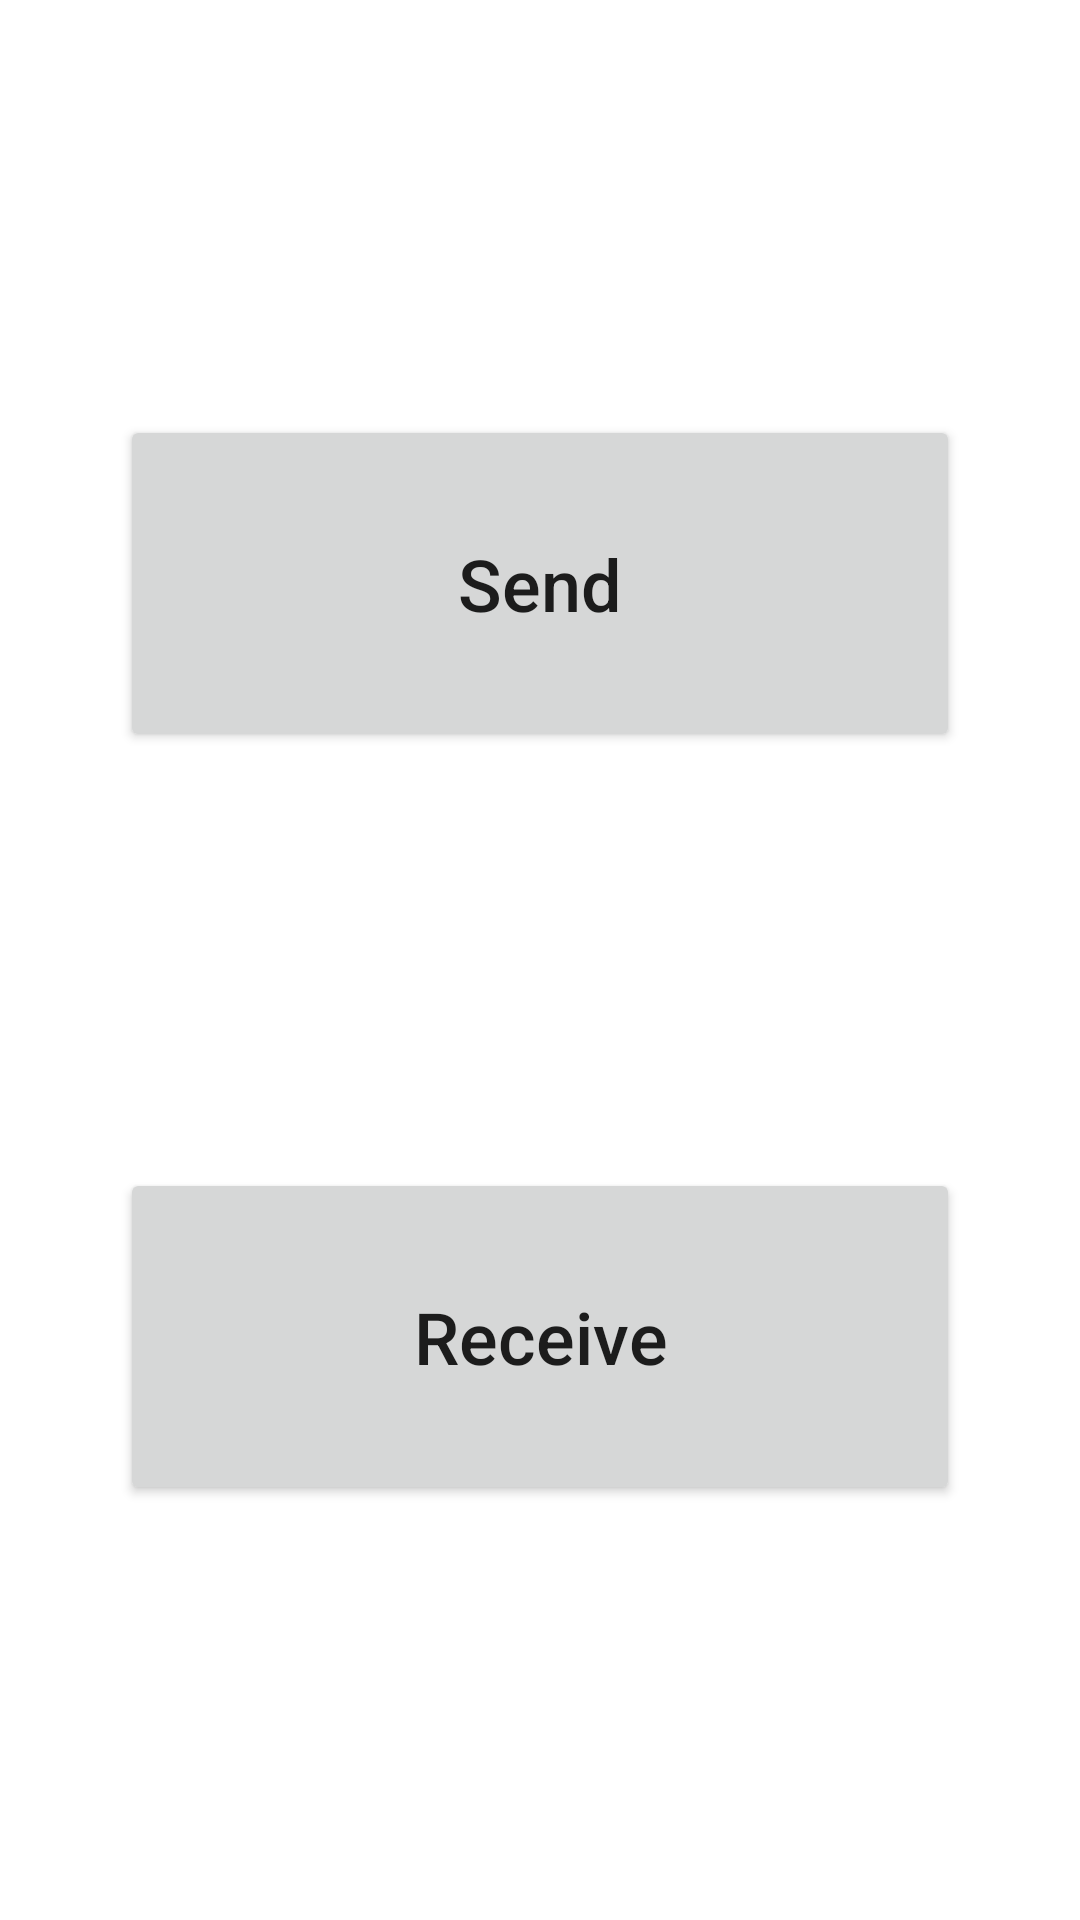

Android layout source for this screen:
<!-- AndroidManifest.xml: application theme Theme.WifiDirectGroup -->
<!-- res/layout/activity_main.xml -->
<?xml version="1.0" encoding="utf-8"?>
<androidx.constraintlayout.widget.ConstraintLayout xmlns:android="http://schemas.android.com/apk/res/android"
    xmlns:app="http://schemas.android.com/apk/res-auto"
    xmlns:tools="http://schemas.android.com/tools"
    android:layout_width="match_parent"
    android:layout_height="match_parent"
    android:paddingStart="40dp"
    android:paddingEnd="40dp"
    tools:context=".MainActivity">

    <androidx.appcompat.widget.AppCompatButton
        android:id="@+id/btnSend"
        android:layout_width="0dp"
        android:layout_height="wrap_content"
        android:paddingTop="40dp"
        android:paddingBottom="40dp"
        android:text="Send"
        android:textSize="24sp"
        android:textAllCaps="false"
        app:layout_constraintLeft_toLeftOf="parent"
        app:layout_constraintRight_toRightOf="parent"
        app:layout_constraintTop_toTopOf="parent"
        app:layout_constraintBottom_toTopOf="@id/btnReceive"/>

    <androidx.appcompat.widget.AppCompatButton
        android:id="@+id/btnReceive"
        android:layout_width="0dp"
        android:layout_height="wrap_content"
        android:paddingTop="40dp"
        android:paddingBottom="40dp"
        android:text="Receive"
        android:textSize="24sp"
        android:textAllCaps="false"
        app:layout_constraintBottom_toBottomOf="parent"
        app:layout_constraintLeft_toLeftOf="parent"
        app:layout_constraintRight_toRightOf="parent"
        app:layout_constraintTop_toBottomOf="@id/btnSend" />

</androidx.constraintlayout.widget.ConstraintLayout>
<!-- resources referenced by this layout -->
<resources>
  <style name="Theme.WifiDirectGroup" parent="Theme.MaterialComponents.DayNight.DarkActionBar">
          
          <item name="colorPrimary">@color/purple_500</item>
          <item name="colorPrimaryVariant">@color/purple_700</item>
          <item name="colorOnPrimary">@color/white</item>
          
          <item name="colorSecondary">@color/teal_200</item>
          <item name="colorSecondaryVariant">@color/teal_700</item>
          <item name="colorOnSecondary">@color/black</item>
          
          <item name="android:statusBarColor" tools:targetApi="l">?attr/colorPrimaryVariant</item>
          
      </style>
  <!-- not gathered from this repository: default colours our renderer supplied (Android Studio template values) -->
  <color name="purple_500">#FF6200EE</color>
  <color name="purple_700">#FF3700B3</color>
  <color name="teal_200">#FF03DAC5</color>
  <color name="teal_700">#FF018786</color>
  <color name="black">#FF000000</color>
  <color name="white">#FFFFFFFF</color>
</resources>
